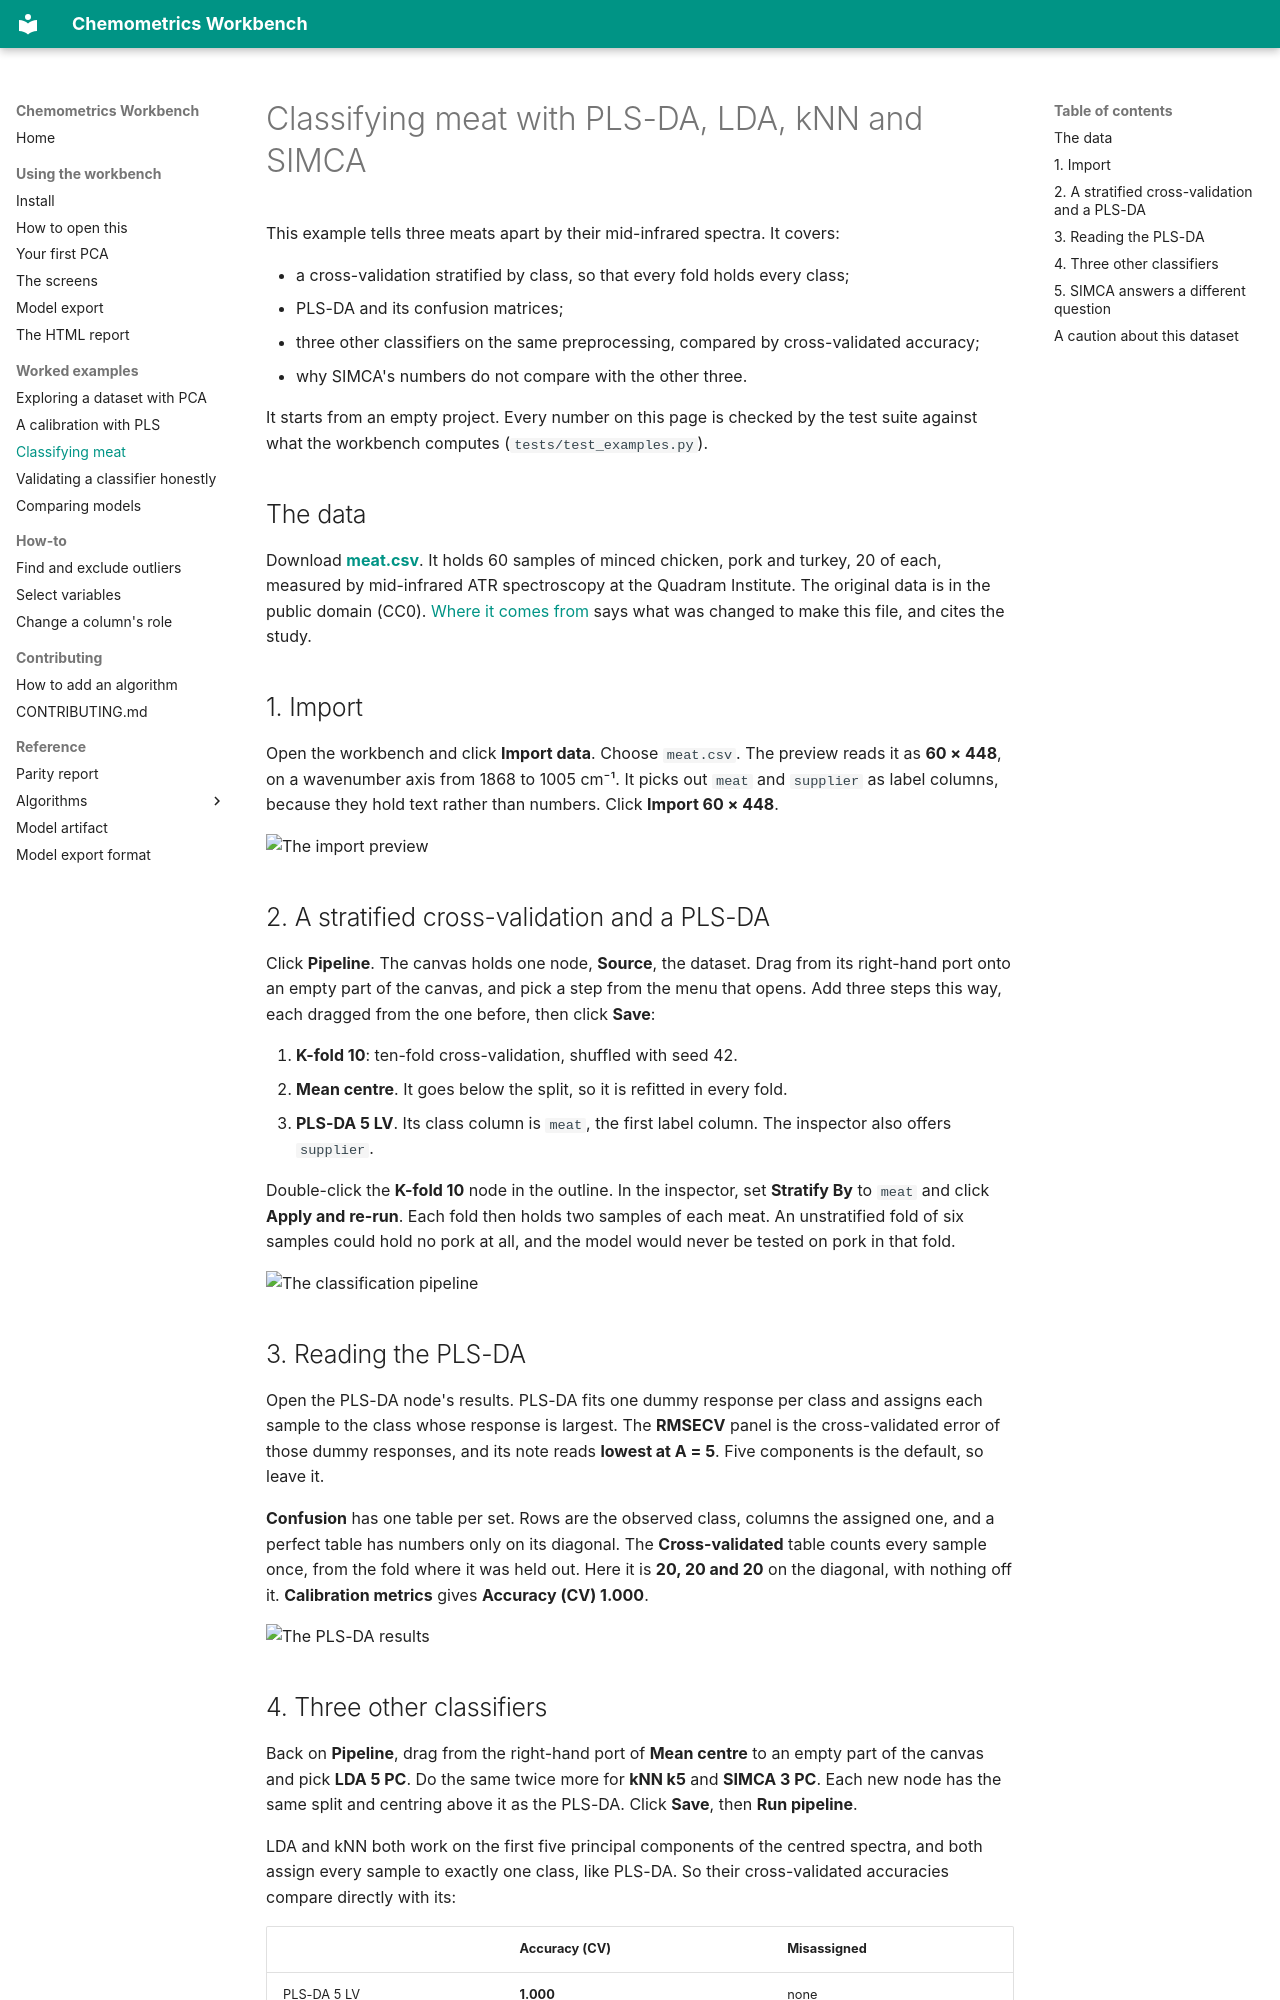

repository: millermuttu/Chemometrics-Workbench · page: examples/classification/index.html · generator: mkdocs

# Classifying meat with PLS-DA, LDA, kNN and SIMCA

This example tells three meats apart by their mid-infrared spectra. It covers:

- a cross-validation stratified by class, so that every fold holds every class;
- PLS-DA and its confusion matrices;
- three other classifiers on the same preprocessing, compared by cross-validated accuracy;
- why SIMCA's numbers do not compare with the other three.

It starts from an empty project. Every number on this page is checked by the test suite against
what the workbench computes (`tests/test_examples.py`).

## The data

Download **[meat.csv](meat.csv)**. It holds 60 samples of minced chicken, pork and turkey, 20 of
each, measured by mid-infrared ATR spectroscopy at the Quadram Institute. The original data is in the
public domain (CC0). [Where it comes from](meat-source.md) says what was changed to make
this file, and cites the study.

## 1. Import

Open the workbench and click **Import data**. Choose `meat.csv`. The preview reads it as
**60 × 448**, on a wavenumber axis from 1868 to 1005 cm⁻¹. It picks out `meat` and `supplier` as
label columns, because they hold text rather than numbers. Click **Import 60 × 448**.

![The import preview](../images/screens/ex-meat-import.png)

## 2. A stratified cross-validation and a PLS-DA

Click **Pipeline**. The canvas holds one node, **Source**, the dataset. Drag from its right-hand port onto an
empty part of the canvas, and pick a step from the menu that opens. Add three steps this way, each
dragged from the one before, then click **Save**:

1. **K-fold 10**: ten-fold cross-validation, shuffled with seed 42.
2. **Mean centre**. It goes below the split, so it is refitted in every fold.
3. **PLS-DA 5 LV**. Its class column is `meat`, the first label column. The inspector also
   offers `supplier`.

Double-click the **K-fold 10** node in the outline. In the inspector, set **Stratify By** to
`meat` and click **Apply and re-run**. Each fold then holds two samples of each meat. An unstratified
fold of six samples could hold no pork at all, and the model would never be tested on pork in that
fold.

![The classification pipeline](../images/screens/ex-meat-pipeline.png)

## 3. Reading the PLS-DA

Open the PLS-DA node's results. PLS-DA fits one dummy response per class and assigns each sample
to the class whose response is largest. The **RMSECV** panel is the cross-validated error of
those dummy responses, and its note reads **lowest at A = 5**. Five components is the default,
so leave it.

**Confusion** has one table per set. Rows are the observed class, columns the assigned one, and a
perfect table has numbers only on its diagonal. The **Cross-validated** table counts every sample
once, from the fold where it was held out. Here it is **20, 20 and 20** on the diagonal, with
nothing off it. **Calibration metrics** gives **Accuracy (CV) 1.000**.

![The PLS-DA results](../images/screens/ex-plsda.png)
